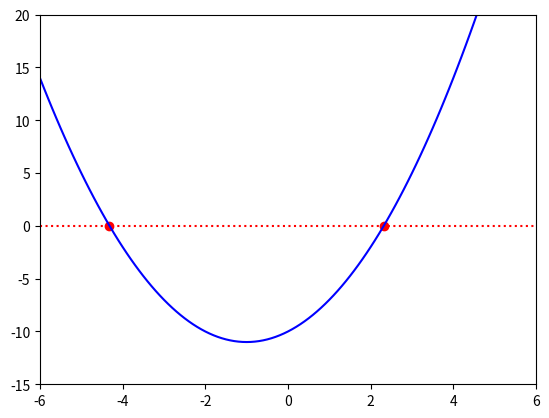

The script that saved this image:
# autor: Joost van Dijk
# program: nulpunten
# this program finds and plots zeropoints of functions

import numpy as np
import math
import matplotlib.pyplot as plt

# define function to find zero values
def nulpunten(a_val,b_val,c_val):
    zeropoints = []                                                     # create empty list
    d_val = b_val**2-4*a_val*c_val                                      # calculate discriminant
    if d_val < 0:                                                       # if discriminant is less than zero, no zero points
        return zeropoints
    elif d_val == 0:                                                    # if discriminant is zero, only one zero point
        first_zero = round(((-b_val)/(2*a_val)),2)
        zeropoints.append (first_zero)
        return zeropoints
    elif d_val > 0:                                                     # if discriminant bigger than zero, multiple zero points
        first_zero = round(((-b_val + math.sqrt(d_val))/(2*a_val)),2)
        second_zero = round(((-b_val - math.sqrt(d_val))/(2*a_val)),2)
        zeropoints.append (first_zero)
        zeropoints.append (second_zero)
        return zeropoints

# init
x_values = []
y_values = []
a = 1
b = 2
c = -10
x_zero_list = []

# find zero points
x_zero_list = nulpunten(a,b,c)

# print zero points
print (x_zero_list)

# create x and y list
for x in np.arange(-6, 6, 0.1):
    y = a*x**2 + b*x + c

    x_values.append(x)
    y_values.append(y)

# only one zero point, plot only one point
if len(x_zero_list) == 1:
    plt.plot(x_zero_list[0], 0, 'ro')
# two zero points, plot two points
elif len(x_zero_list) == 2:
    plt.plot(x_zero_list[0], 0, 'ro')
    plt.plot(x_zero_list[1], 0, 'ro')
# no zero points, dont plot points
elif len(x_zero_list) == 0:
    print("Deze functie heeft geen nulpunten")

# plot function
plt.hlines(0,-6,6,"r", "dotted")
plt.plot(x_values, y_values, 'b-')
plt.axis([-6, 6, -15, 20])
plt.show()